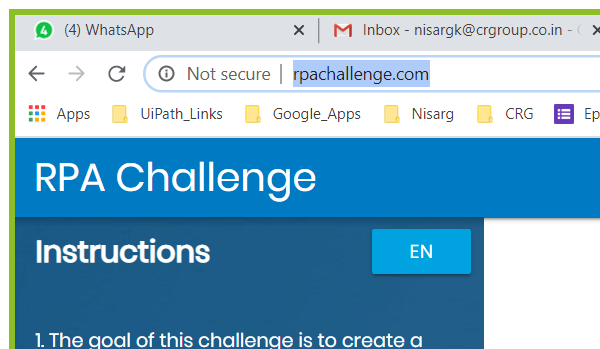
Task: Screen out details out of resume and enter in RPA Challenge
Workflow: Main

Step 1: Attach Browser 'chrome.exe Rpa' in window 'Rpa Challenge' (chrome.exe)

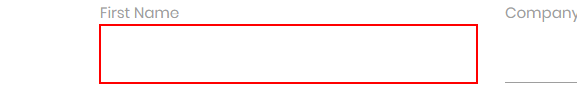
Step 2: type "[row("First Name").ToString]" into the text box

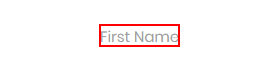
Step 3: Find Element 'LABEL' on the label 'First Name'

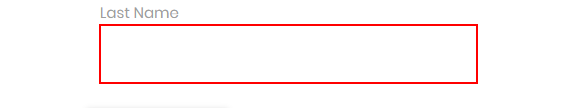
Step 4: type "[row("Last Name").ToString]" into the text box

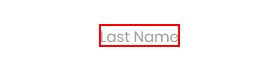
Step 5: Find Element 'LABEL' on the label 'Last Name'

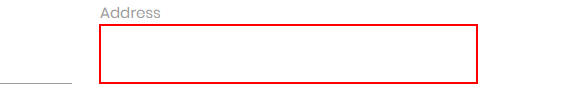
Step 6: type "[row("Address").ToString]" into the text box

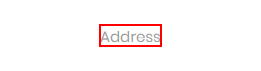
Step 7: Find Element 'LABEL' on the label 'Address'

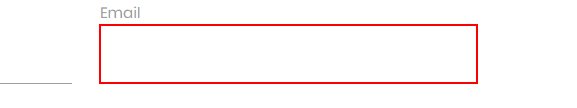
Step 8: type "[row("Email").ToString]" into the text box

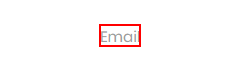
Step 9: Find Element 'LABEL' on the label 'Email'

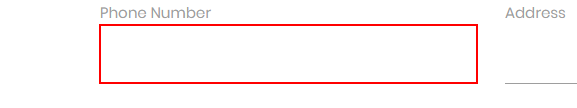
Step 10: type "[row("Contact").ToString]" into the text box

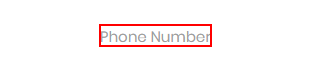
Step 11: Find Element 'LABEL' on the label 'Phone Number'

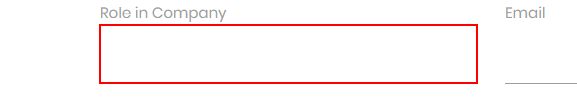
Step 12: type "[row("Designation").ToString]" into the text box

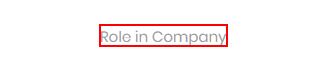
Step 13: Find Element 'LABEL' on the label 'Role in Company'

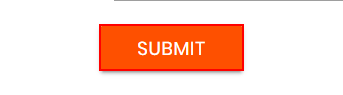
Step 14: click on the text box

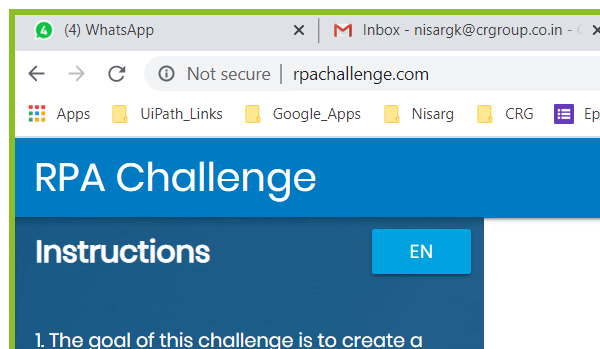
Step 15: Attach Browser 'chrome.exe Rpa' in window 'Rpa Challenge' (chrome.exe)